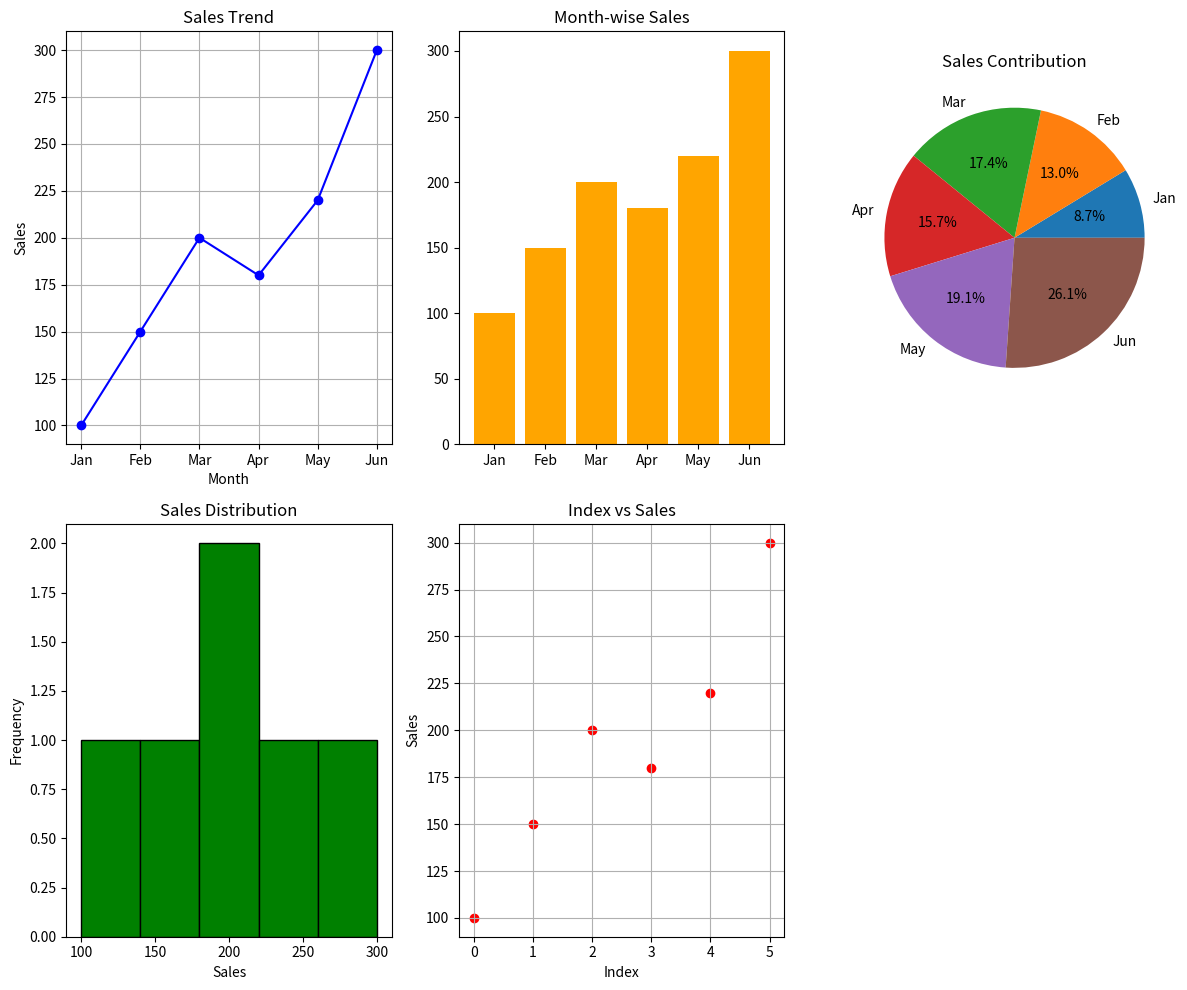

Source code (Python):
import numpy as np
import pandas as pd
import matplotlib.pyplot as plt

sales = np.array([100, 150, 200, 180, 220, 300])
months = ["Jan", "Feb", "Mar", "Apr", "May", "Jun"]

df = pd.DataFrame({
    "Month": months,
    "Sales": sales
})

print(df)

plt.figure(figsize=(12, 10))

plt.subplot(2, 3, 1)
plt.plot(df["Month"], df["Sales"], marker='o', color='blue')
plt.title("Sales Trend")
plt.xlabel("Month")
plt.ylabel("Sales")
plt.grid()

plt.subplot(2, 3, 2)
plt.bar(df["Month"], df["Sales"], color="orange")
plt.title("Month-wise Sales")

plt.subplot(2, 3, 3)
plt.pie(df["Sales"], labels=df["Month"], autopct="%1.1f%%")
plt.title("Sales Contribution")

plt.subplot(2, 3, 4)
plt.hist(df["Sales"], bins=5, color="green", edgecolor="black")
plt.title("Sales Distribution")
plt.xlabel("Sales")
plt.ylabel("Frequency")

plt.subplot(2, 3, 5)
plt.scatter(df.index, df["Sales"], color="red")
plt.title("Index vs Sales")
plt.xlabel("Index")
plt.ylabel("Sales")
plt.grid()

plt.tight_layout()
plt.show()
